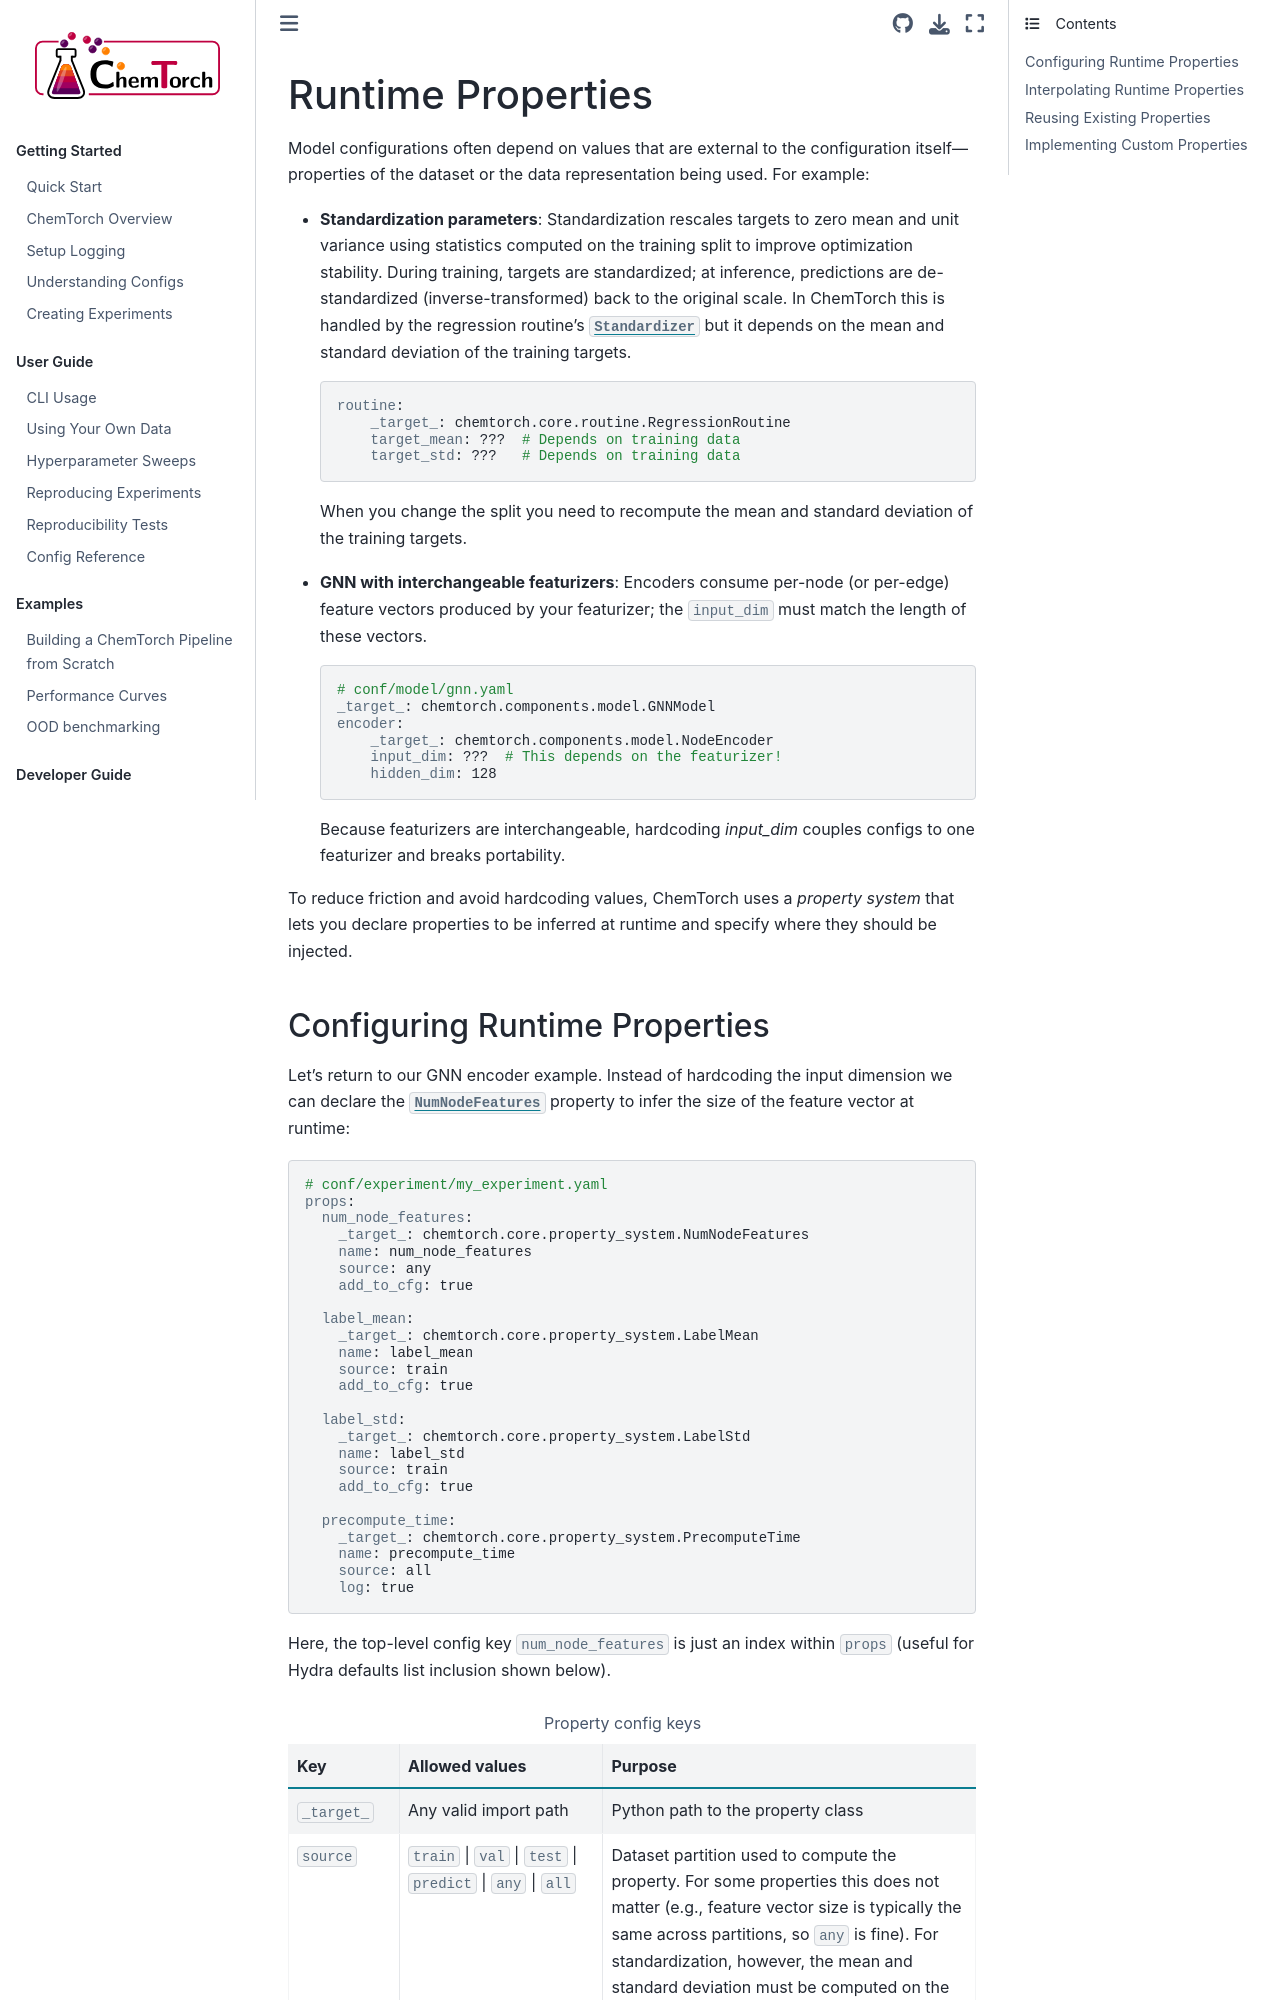

repository: heid-lab/chemtorch · page: developer_guide/props.html · generator: sphinx

.. _props:

==================
Runtime Properties
==================

Model configurations often depend on values that are external to the configuration itself---properties of the dataset or the data representation being used.
For example:

-   **Standardization parameters**:
    Standardization rescales targets to zero mean and unit variance using statistics computed on the training split to improve optimization stability.
    During training, targets are standardized; at inference, predictions are de-standardized (inverse-transformed) back to the original scale.
    In ChemTorch this is handled by the regression routine's :py:class:`~chemtorch.utils.standardizer.Standardizer` but it depends on the mean and standard deviation of the training targets.
    
    .. code-block:: yaml

        routine:
            _target_: chemtorch.core.routine.RegressionRoutine
            target_mean: ???  # Depends on training data
            target_std: ???   # Depends on training data
    
    When you change the split you need to recompute the mean and standard deviation of the training targets.

-   **GNN with interchangeable featurizers**:
    Encoders consume per-node (or per-edge) feature vectors produced by your featurizer; the ``input_dim`` must match the length of these vectors.

    .. code-block:: yaml

        # conf/model/gnn.yaml
        _target_: chemtorch.components.model.GNNModel
        encoder:
            _target_: chemtorch.components.model.NodeEncoder
            input_dim: ???  # This depends on the featurizer!
            hidden_dim: 128

    Because featurizers are interchangeable, hardcoding `input_dim` couples configs to one featurizer and breaks portability.

To reduce friction and avoid hardcoding values, ChemTorch uses a *property system* that lets you declare properties to be inferred at runtime and specify where they should be injected.
